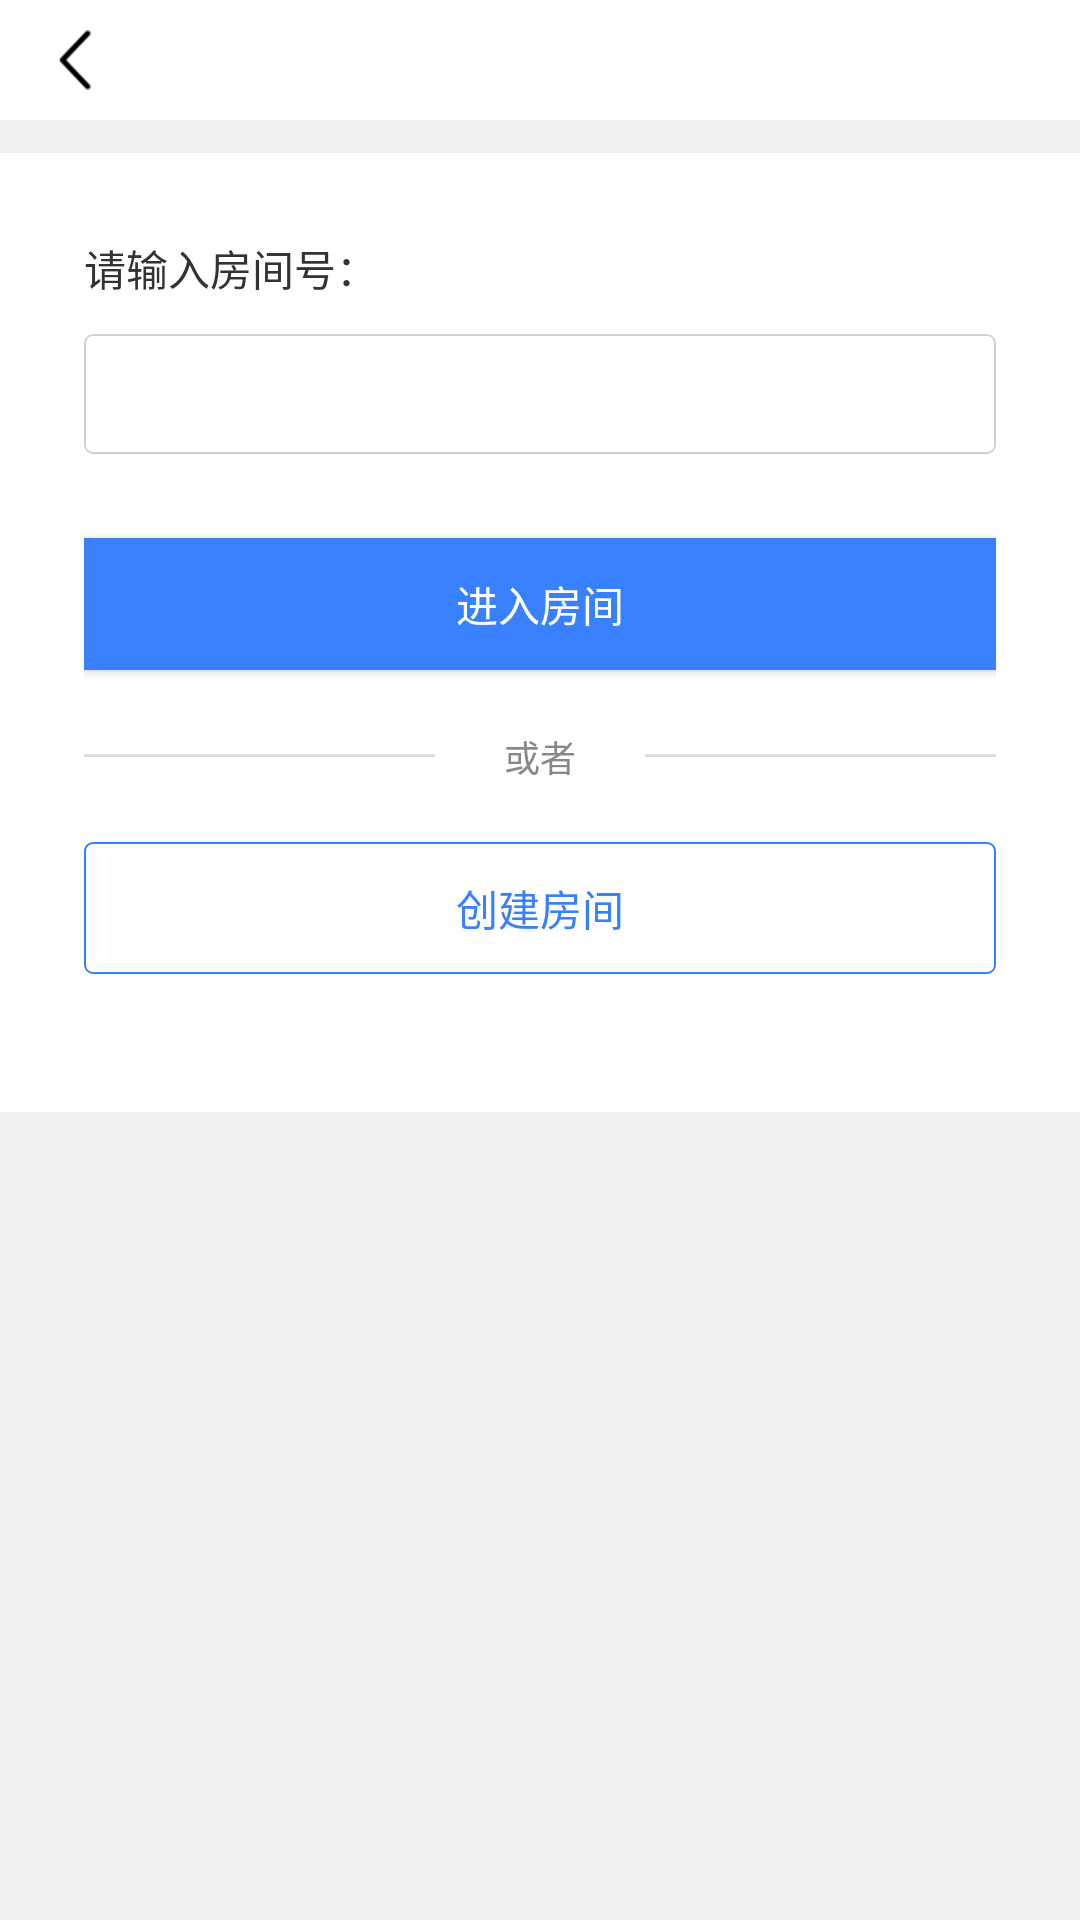

Android layout source for this screen:
<!-- AndroidManifest.xml: application theme AppTheme -->
<!-- res/layout/activity_join.xml -->
<?xml version="1.0" encoding="utf-8"?>
<LinearLayout xmlns:android="http://schemas.android.com/apk/res/android"
    android:layout_width="match_parent"
    android:layout_height="match_parent"
    android:background="@color/background_color"
    android:orientation="vertical">

    <include layout="@layout/title_bar" />

    <LinearLayout
        android:layout_width="match_parent"
        android:layout_height="wrap_content"
        android:layout_marginTop="11dp"
        android:background="#fff"
        android:orientation="vertical"
        android:paddingStart="28dp"
        android:paddingTop="28dp"
        android:paddingEnd="28dp"
        android:paddingBottom="46dp">

        <TextView
            android:layout_width="wrap_content"
            android:layout_height="wrap_content"
            android:includeFontPadding="false"
            android:text="请输入房间号："
            android:textColor="@color/base_text_color"
            android:textSize="14sp" />

        <EditText
            android:id="@+id/etNum"
            android:layout_width="match_parent"
            android:layout_height="40dp"
            android:layout_marginTop="12dp"
            android:background="@drawable/bg_line"
            android:paddingStart="10dp"
            android:paddingEnd="10dp"
            android:textSize="14sp" />

      

        <Button
            android:id="@+id/btnEnter"
            android:layout_width="match_parent"
            android:layout_height="44dp"
            android:layout_marginTop="28dp"
            android:background="@color/baseColor"
            android:includeFontPadding="false"
            android:onClick="onClick"
            android:text="进入房间"
            android:textColor="#fff"
            android:textSize="14sp" />

        <LinearLayout
            android:layout_width="match_parent"
            android:layout_height="wrap_content"
            android:layout_marginTop="20dp"
            android:gravity="center_vertical">

            <View
                android:layout_width="0dp"
                android:layout_height="1dp"
                android:layout_marginRight="23dp"
                android:layout_weight="1"
                android:background="#ddd" />

            <TextView
                android:layout_width="wrap_content"
                android:layout_height="wrap_content"
                android:includeFontPadding="false"
                android:text="或者"
                android:textColor="#888"
                android:textSize="12sp" />

            <View
                android:layout_width="0dp"
                android:layout_height="1dp"
                android:layout_marginLeft="23dp"
                android:layout_weight="1"
                android:background="#ddd" />
        </LinearLayout>

        <Button
            android:id="@+id/btnCreate"
            android:layout_width="match_parent"
            android:layout_height="44dp"
            android:layout_marginTop="20dp"
            android:background="@drawable/bg_line_blue"
            android:includeFontPadding="false"
            android:onClick="onClick"
            android:text="创建房间"
            android:textColor="@color/baseColor"
            android:textSize="14sp" />

        <TextView
            android:id="@+id/tvShare"
            android:visibility="gone"
            android:lineSpacingExtra="8dp"
            android:layout_marginTop="33dp"
            android:textColor="#666666"
            android:text="1、“进入房间”默认角色为“观看端”\n2、“创建房间”默认角色为“共享端”"
            android:layout_width="wrap_content"
            android:layout_height="wrap_content"/>
    </LinearLayout>
</LinearLayout>
<!-- res/layout/title_bar.xml (included above) -->
<?xml version="1.0" encoding="utf-8"?>
<androidx.constraintlayout.widget.ConstraintLayout xmlns:android="http://schemas.android.com/apk/res/android"
    xmlns:app="http://schemas.android.com/apk/res-auto"
    android:layout_width="match_parent"
    android:layout_height="40dp"
    android:background="#fff">

    <FrameLayout
        android:id="@+id/ivBack"
        android:layout_width="50dp"
        android:layout_height="match_parent"
        android:onClick="onClick"
        app:layout_constraintBottom_toBottomOf="parent"
        app:layout_constraintLeft_toLeftOf="parent"
        app:layout_constraintTop_toTopOf="parent">

        <ImageView
            android:layout_width="24dp"
            android:layout_height="24dp"
            android:layout_gravity="center"
            android:src="@mipmap/back" />
    </FrameLayout>

    <TextView
        android:id="@+id/tvTitle"
        android:layout_width="wrap_content"
        android:layout_height="wrap_content"
        android:textColor="@color/base_text_color"
        android:textSize="17sp"
        app:layout_constraintBottom_toBottomOf="parent"
        app:layout_constraintLeft_toLeftOf="parent"
        app:layout_constraintRight_toRightOf="parent"
        app:layout_constraintTop_toTopOf="parent" />

    <FrameLayout
        android:id="@+id/ivSetting"
        android:layout_width="50dp"
        android:layout_height="match_parent"
        android:onClick="onClick"
        android:visibility="gone"
        app:layout_constraintBottom_toBottomOf="parent"
        app:layout_constraintRight_toRightOf="parent"
        app:layout_constraintTop_toTopOf="parent">

        <ImageView
            android:layout_width="16dp"
            android:layout_height="16dp"
            android:layout_gravity="center"
            android:src="@mipmap/setting" />
    </FrameLayout>

    <TextView
        android:id="@+id/tvRight"
        android:layout_width="wrap_content"
        android:layout_height="match_parent"
        android:gravity="center"
        android:includeFontPadding="false"
        android:onClick="onClick"
        android:paddingStart="10dp"
        android:paddingEnd="10dp"
        android:text="保存"
        android:textColor="@color/baseColor"
        android:textSize="15sp"
        android:visibility="gone"
        app:layout_constraintRight_toRightOf="parent"
        app:layout_constraintTop_toTopOf="parent" />
</androidx.constraintlayout.widget.ConstraintLayout>
<!-- resources referenced by this layout -->
<resources>
  <color name="background_color">#F0F0F0</color>
  <color name="baseColor">#3981FC</color>
  <color name="base_text_color">#333333</color>
  <!-- drawable bg_line (drawable) -->
  <?xml version="1.0" encoding="utf-8"?>
  <shape xmlns:android="http://schemas.android.com/apk/res/android"
      android:shape="rectangle">
  
      <stroke
          android:width="0.5dp"
          android:color="@color/bg_d2" />
      <corners android:radius="2.5dp" />
  </shape>
  <!-- drawable bg_line_blue (drawable) -->
  <?xml version="1.0" encoding="utf-8"?>
  <shape xmlns:android="http://schemas.android.com/apk/res/android"
      android:shape="rectangle">
  
      <stroke
          android:width="0.5dp"
          android:color="@color/baseColor" />
      <corners android:radius="2.5dp" />
  </shape>
  <!-- mipmap back: png bitmap (mipmap-xhdpi, 1797 bytes) -->
  <!-- mipmap setting: png bitmap (mipmap-xhdpi, 3407 bytes) -->
  <style name="AppTheme" parent="Theme.AppCompat.Light.DarkActionBar">
          
          <item name="colorPrimary">@color/colorPrimary</item>
          <item name="colorPrimaryDark">@color/colorPrimaryDark</item>
          <item name="colorAccent">@color/colorAccent</item>
      </style>
  <color name="bg_d2">#D2D2D2</color>
  <color name="colorPrimary">#6200EE</color>
  <color name="colorPrimaryDark">#3700B3</color>
  <color name="colorAccent">#03DAC5</color>
</resources>
